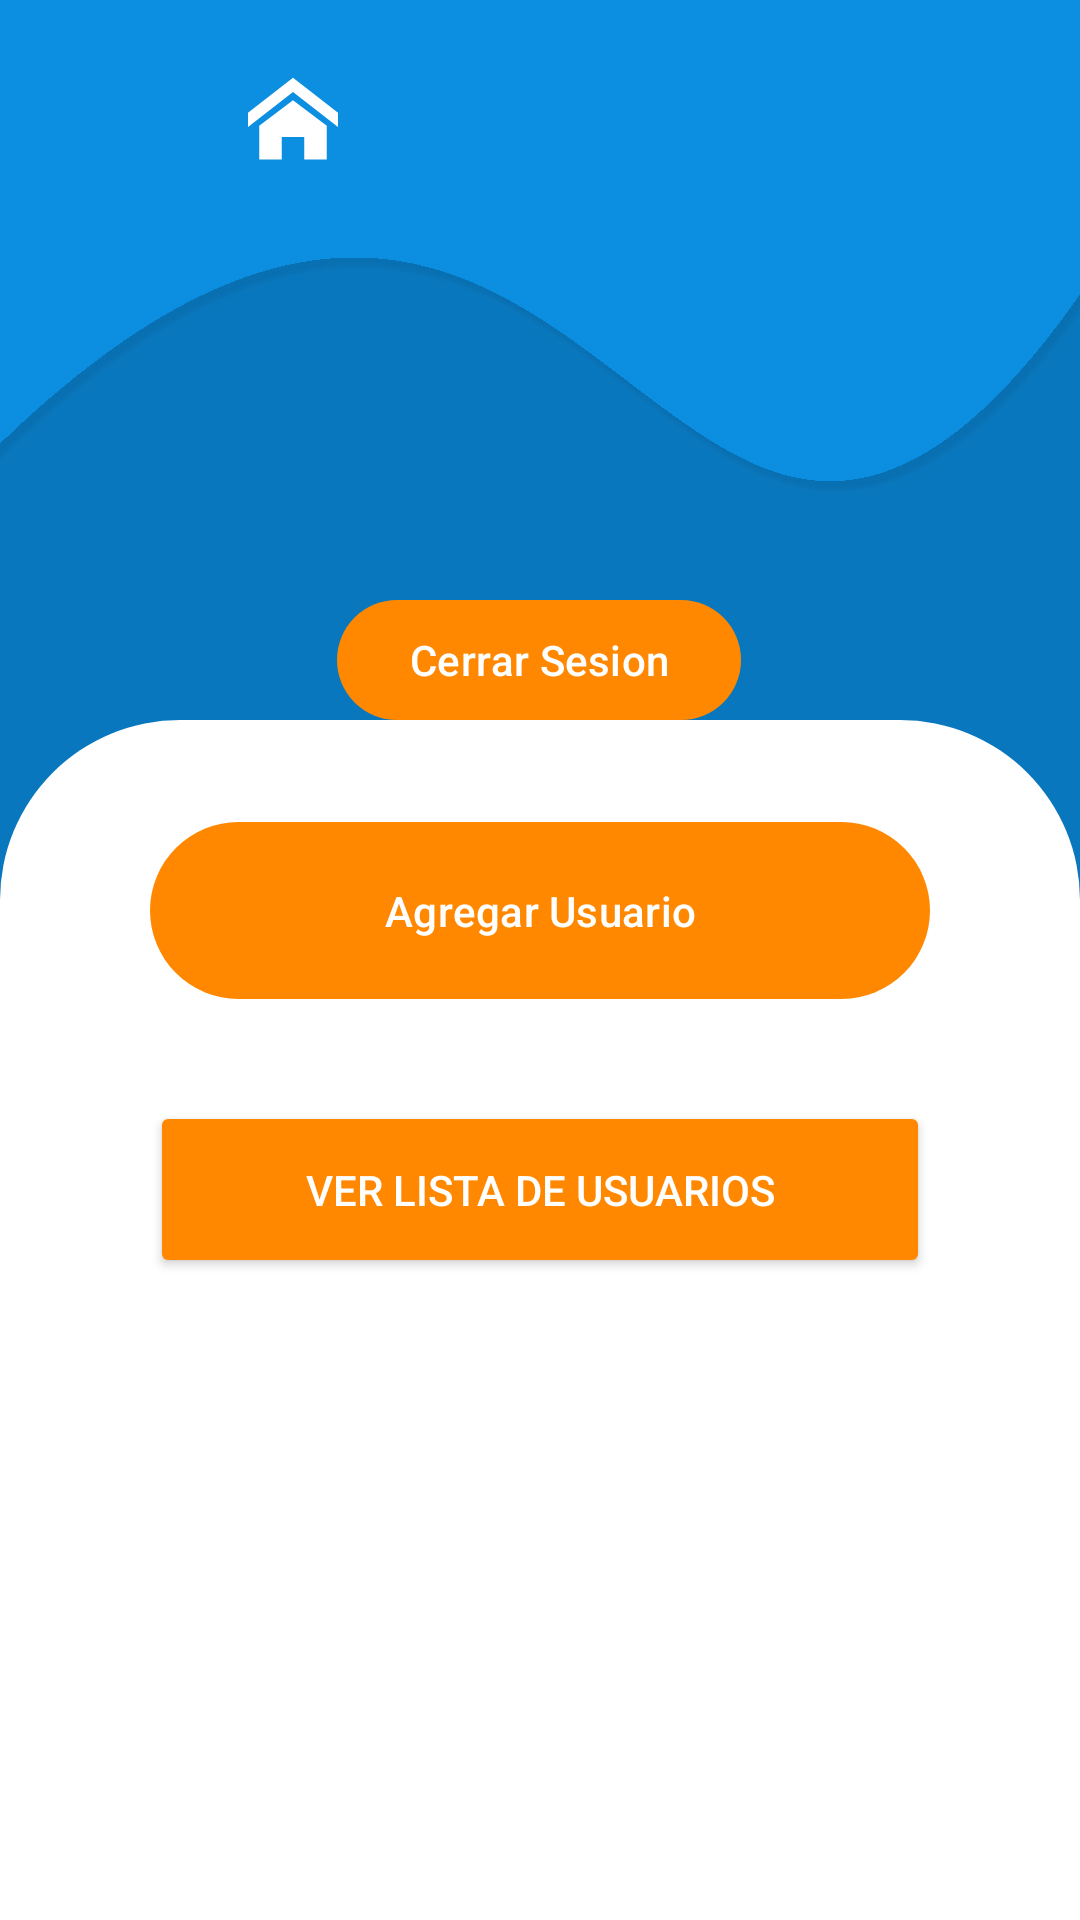

Produce the Android XML layout that renders to this screen, including the resource entries it uses.
<!-- AndroidManifest.xml: application theme Theme.GrucocinAmindApp -->
<!-- res/layout/activity_main_user.xml -->
<?xml version="1.0" encoding="utf-8"?>
<androidx.constraintlayout.widget.ConstraintLayout xmlns:android="http://schemas.android.com/apk/res/android"
    xmlns:app="http://schemas.android.com/apk/res-auto"
    xmlns:tools="http://schemas.android.com/tools"
    android:layout_width="match_parent"
    android:layout_height="match_parent"
    android:background="@drawable/fondoapp"
    tools:context=".mainUser">

    <androidx.constraintlayout.widget.ConstraintLayout
        android:id="@+id/constraintLayout"
        android:layout_width="match_parent"
        android:layout_height="400dp"
        android:background="@drawable/rounded_shape"
        app:layout_constraintBottom_toBottomOf="parent"
        app:layout_constraintEnd_toEndOf="parent"
        app:layout_constraintHorizontal_bias="0.0"
        app:layout_constraintStart_toStartOf="parent"
        app:layout_constraintTop_toTopOf="parent"
        app:layout_constraintVertical_bias="1.0">

        <LinearLayout
            android:layout_width="match_parent"
            android:layout_height="match_parent"
            android:layout_marginStart="50dp"
            android:layout_marginEnd="50dp"
            android:orientation="vertical"
            app:layout_constraintBottom_toBottomOf="parent"
            app:layout_constraintEnd_toEndOf="parent"
            app:layout_constraintStart_toStartOf="parent"
            app:layout_constraintTop_toTopOf="parent">

            <com.google.android.material.button.MaterialButton
                android:id="@+id/btncreauser"
                android:layout_width="match_parent"
                android:layout_height="wrap_content"
                android:layout_marginTop="30dp"
                android:elevation="50dp"
                android:padding="20dp"
                android:text="Agregar Usuario"
                android:textColor="#fff"
                app:backgroundTint="@android:color/holo_orange_dark" />

            <Button
                android:id="@+id/actividades"
                android:layout_width="match_parent"
                android:layout_height="wrap_content"
                android:layout_marginTop="30dp"
                android:elevation="50dp"
                android:padding="20dp"
                android:text="Ver lista de usuarios"
                android:textColor="#fff"
                app:backgroundTint="@android:color/holo_orange_dark" />

        </LinearLayout>
    </androidx.constraintlayout.widget.ConstraintLayout>

    <LinearLayout
        android:layout_width="match_parent"
        android:layout_height="80dp"
       android:paddingTop="25dp"
        android:gravity="center_horizontal"

        android:orientation="horizontal"
        app:layout_constraintEnd_toEndOf="parent"
        app:layout_constraintStart_toStartOf="parent"
        app:layout_constraintTop_toTopOf="parent">


        <ImageView
            android:id="@+id/imageView3"
            android:layout_width="30dp"
            android:layout_height="wrap_content"
            android:layout_weight="1"
            app:srcCompat="@drawable/ic_home"
            app:tint="@color/white" />

        <TextView
            android:id="@+id/textView2"
            android:layout_width="wrap_content"
            android:layout_height="30dp"
            android:layout_marginBottom="24dp"
            android:fontFamily="@font/poppins_semibold"
            android:text=""
            android:textColor="#EDE9E9"
            android:textSize="18sp"

        />

        <TextView
            android:id="@+id/textView6"
            android:layout_width="wrap_content"
            android:layout_height="wrap_content"
            android:layout_weight="1" />


    </LinearLayout>

    <ImageView
        android:id="@+id/imageView"
        android:layout_width="90dp"
        android:layout_height="90dp"
        android:layout_marginBottom="148dp"
        app:layout_constraintBottom_toTopOf="@+id/constraintLayout"
        app:layout_constraintEnd_toEndOf="parent"
        app:layout_constraintHorizontal_bias="0.498"
        app:layout_constraintStart_toStartOf="parent"
        app:srcCompat="@drawable/mascara_circular"
        android:scaleType="centerCrop"
        android:outlineProvider="background"
        android:clipToOutline="true"/>

    <com.google.android.material.button.MaterialButton
        android:id="@+id/materialButton"
        android:layout_width="wrap_content"
        android:layout_height="wrap_content"
        android:layout_marginTop="196dp"
        android:onClick="cerrarS"
        android:text="Cerrar Sesion"
        app:backgroundTint="@android:color/holo_orange_dark"
        app:icon="@drawable/mascara_circular"
        app:iconGravity="start"
        app:layout_constraintEnd_toEndOf="parent"
        app:layout_constraintHorizontal_bias="0.498"

        app:layout_constraintStart_toStartOf="parent"
        app:layout_constraintTop_toTopOf="parent"
        tools:ignore="MissingConstraints" />

</androidx.constraintlayout.widget.ConstraintLayout>
<!-- resources referenced by this layout -->
<resources>
  <color name="white">#FFFFFFFF</color>
  <!-- drawable fondoapp: jpg bitmap (drawable, 169817 bytes) -->
  <!-- drawable ic_home (drawable) -->
  <vector android:height="30dp" android:viewportHeight="512"
      android:viewportWidth="512" android:width="30dp" xmlns:android="http://schemas.android.com/apk/res/android">
      <path android:fillColor="#FF000000" android:pathData="M512,295.22l-256,-198.71 -256,198.71v-81.02l256,-198.71 256,198.71zM448,288v192h-128v-128h-128v128h-128v-192l192,-144z"/>
  </vector>
  <!-- drawable rounded_shape (drawable) -->
  <?xml version="1.0" encoding="utf-8"?>
  <layer-list xmlns:android="http://schemas.android.com/apk/res/android">
      <item>
          <shape android:shape="rectangle">
              <solid android:color="#fff" /> 
              <corners android:topLeftRadius="60dp" android:topRightRadius="60dp" /> 
          </shape>
      </item>
  </layer-list>
  <style name="Theme.GrucocinAmindApp" parent="Base.Theme.GrucocinAmindApp" />
  <style name="Base.Theme.GrucocinAmindApp" parent="Theme.Material3.DayNight.NoActionBar">
          
          
      </style>
</resources>
